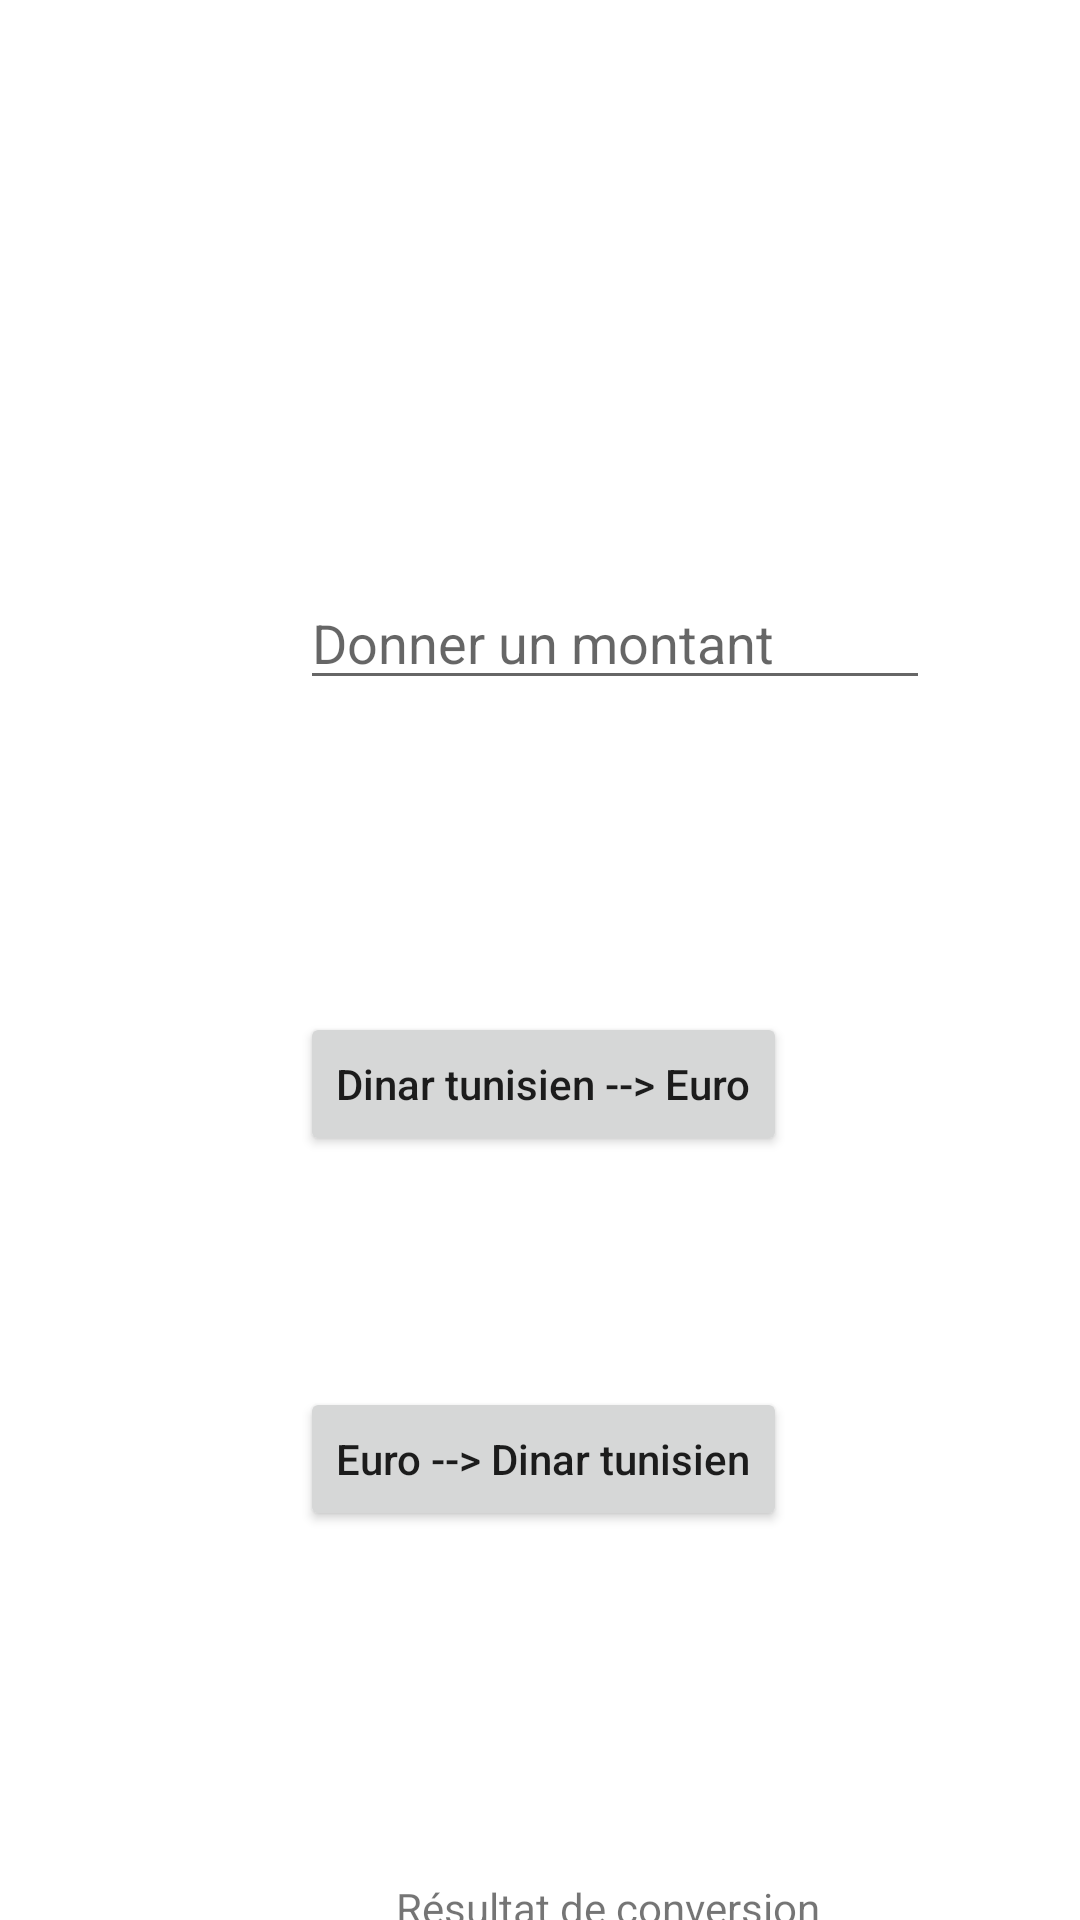

The Android layout XML behind this screen, and the referenced resources:
<!-- AndroidManifest.xml: application theme Theme.TP2_arij_knani -->
<!-- res/layout/activity_currency.xml -->
<?xml version="1.0" encoding="utf-8"?>
<androidx.constraintlayout.widget.ConstraintLayout xmlns:android="http://schemas.android.com/apk/res/android"
    xmlns:app="http://schemas.android.com/apk/res-auto"
    xmlns:tools="http://schemas.android.com/tools"
    android:layout_width="match_parent"
    android:layout_height="match_parent"
    tools:context=".CurrencyActivity">

    <Button
        android:id="@+id/btn_dinar"
        android:layout_width="wrap_content"
        android:layout_height="wrap_content"
        android:layout_marginStart="100dp"
        android:layout_marginTop="104dp"
        android:text="@string/btn_dinar"
        android:textAllCaps="false"
        app:layout_constraintStart_toStartOf="parent"
        app:layout_constraintTop_toBottomOf="@+id/myed" />

    <Button
        android:id="@+id/btn_euro"
        android:layout_width="wrap_content"
        android:layout_height="wrap_content"

        android:layout_marginStart="100dp"
        android:layout_marginTop="77dp"
        android:text="@string/btn_euro"
        android:textAllCaps="false"
        app:layout_constraintStart_toStartOf="parent"
        app:layout_constraintTop_toBottomOf="@+id/btn_dinar" />

    <TextView
        android:id="@+id/mytv"
        android:layout_width="wrap_content"
        android:layout_height="wrap_content"

        android:layout_marginStart="132dp"
        android:layout_marginTop="116dp"
        android:text="@string/res"
        app:layout_constraintStart_toStartOf="parent"
        app:layout_constraintTop_toBottomOf="@+id/btn_euro" />

    <EditText
        android:id="@+id/myed"
        android:hint="@string/edit_text"
        android:layout_width="wrap_content"
        android:layout_height="wrap_content"
        android:layout_marginStart="100dp"
        android:layout_marginTop="192dp"
        android:ems="10"
        android:inputType="numberDecimal"
        app:layout_constraintStart_toStartOf="parent"
        app:layout_constraintTop_toTopOf="parent" />

</androidx.constraintlayout.widget.ConstraintLayout>
<!-- resources referenced by this layout -->
<resources>
  <string name="btn_dinar">Dinar tunisien --&gt; Euro</string>
  <string name="btn_euro">Euro --&gt; Dinar tunisien</string>
  <string name="edit_text">Donner un montant </string>
  <string name="res">Résultat de conversion</string>
  <style name="Theme.TP2_arij_knani" parent="Theme.MaterialComponents.DayNight.DarkActionBar">
          
          <item name="colorPrimary">@color/purple_500</item>
          <item name="colorPrimaryVariant">@color/purple_700</item>
          <item name="colorOnPrimary">@color/white</item>
          
          <item name="colorSecondary">@color/teal_200</item>
          <item name="colorSecondaryVariant">@color/teal_700</item>
          <item name="colorOnSecondary">@color/black</item>
          
          <item name="android:statusBarColor" tools:targetApi="l">?attr/colorPrimaryVariant</item>
          
      </style>
  <!-- not gathered from this repository: default colours our renderer supplied (Android Studio template values) -->
  <color name="purple_500">#FF6200EE</color>
  <color name="purple_700">#FF3700B3</color>
  <color name="teal_200">#FF03DAC5</color>
  <color name="teal_700">#FF018786</color>
  <color name="black">#FF000000</color>
  <color name="white">#FFFFFFFF</color>
</resources>
